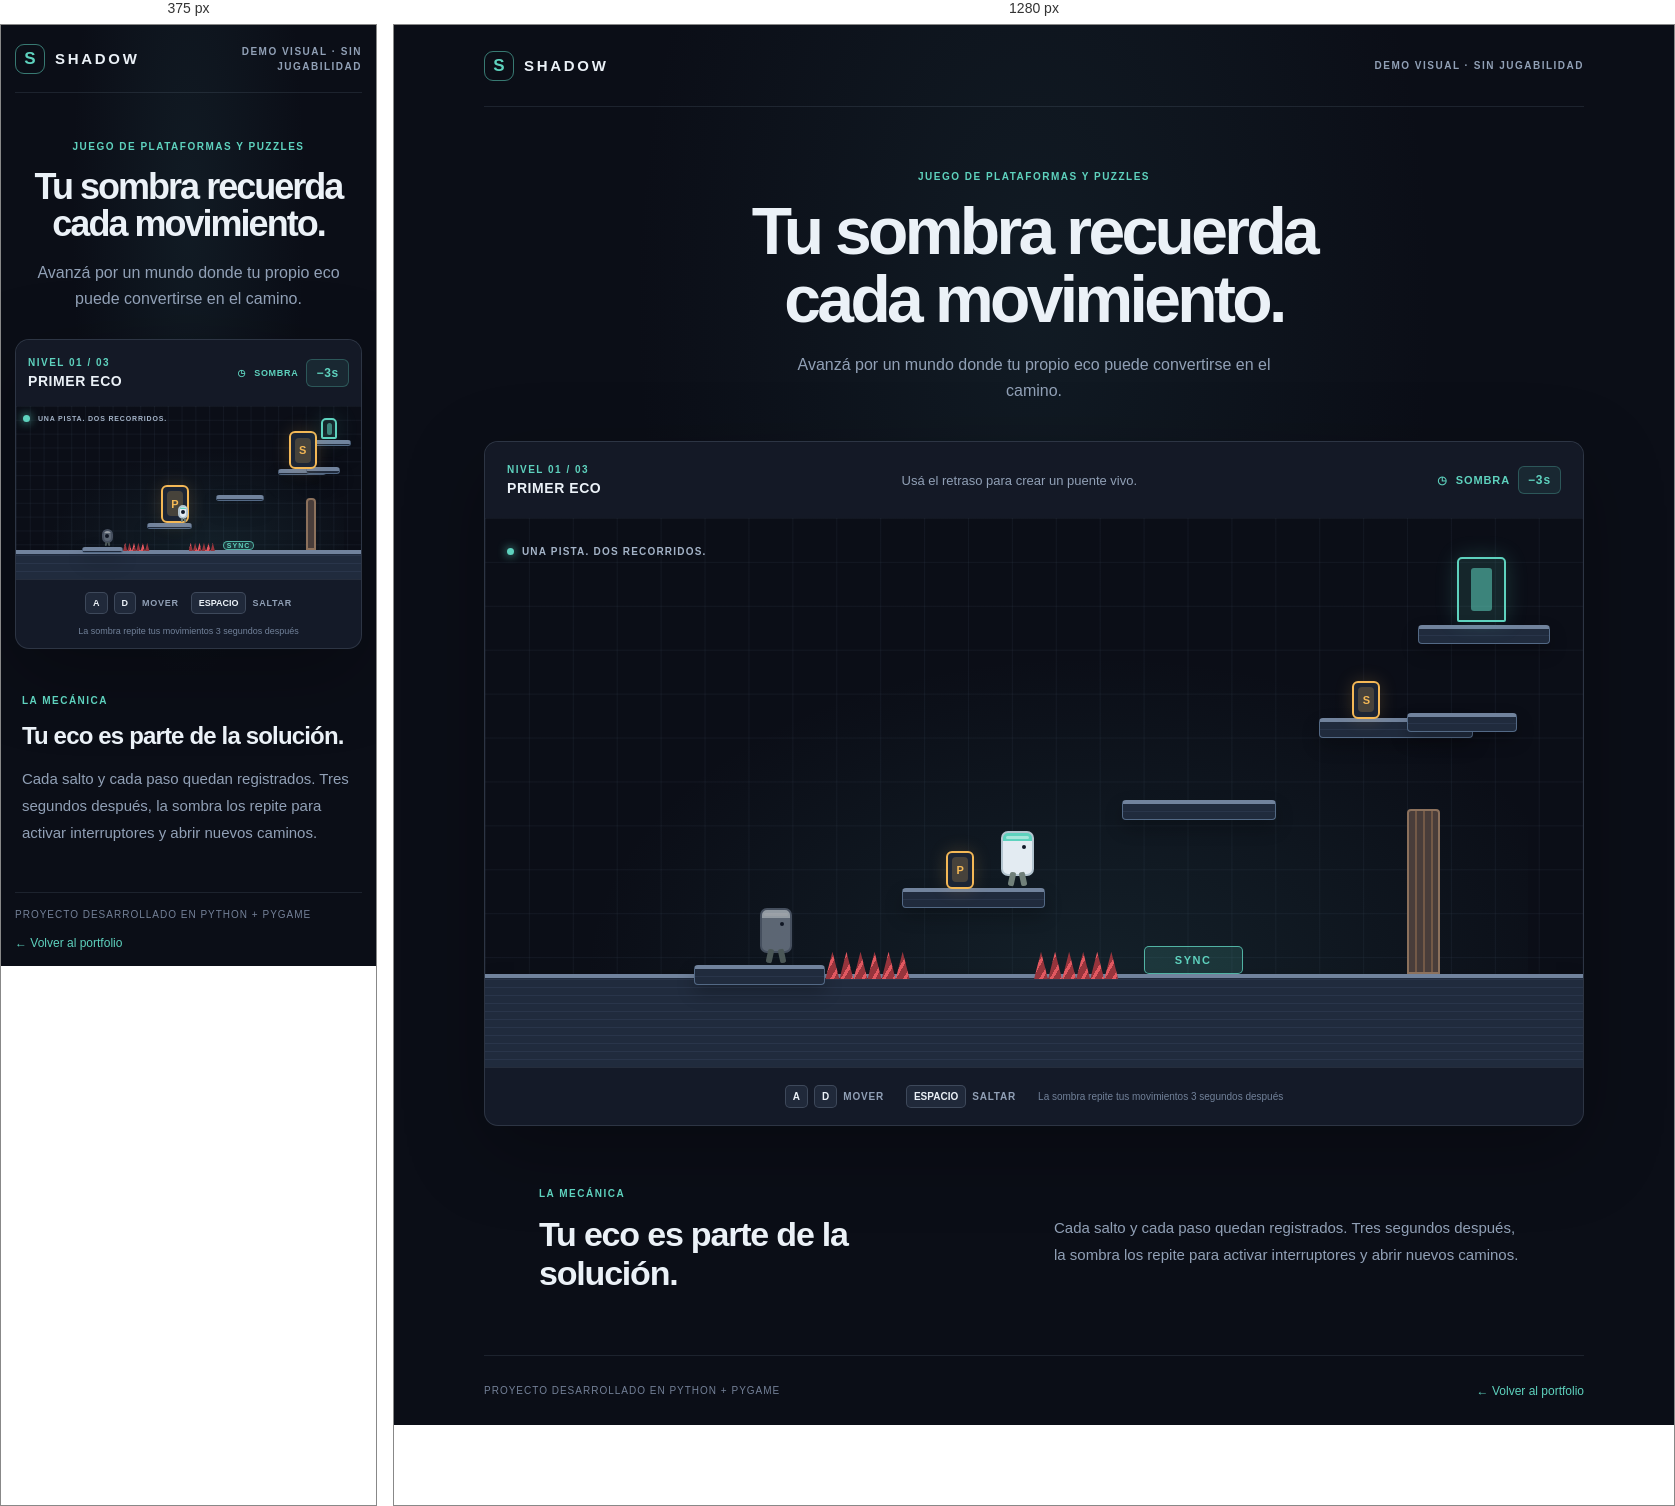
Rendered at 375 px and 1280 px, left to right.

<!-- file: index.html -->
<!DOCTYPE html>
<html lang="es">
<head>
    <meta charset="UTF-8">
    <meta name="viewport" content="width=device-width, initial-scale=1.0">
    <meta name="theme-color" content="#0b0e17">
    <title>SHADOW — Demo visual</title>
    <link rel="stylesheet" href="style.css">
</head>
<body>
    <main class="demo">
        <header class="site-header">
            <a class="wordmark" href="../../index.html" aria-label="Volver al portfolio">
                <span class="wordmark-icon" aria-hidden="true">S</span>
                SHADOW
            </a>
            <span class="demo-tag">DEMO VISUAL · SIN JUGABILIDAD</span>
        </header>

        <section class="intro" aria-labelledby="titulo">
            <p class="eyebrow">JUEGO DE PLATAFORMAS Y PUZZLES</p>
            <h1 id="titulo">Tu sombra recuerda<br>cada movimiento.</h1>
            <p class="intro-copy">Avanzá por un mundo donde tu propio eco puede convertirse en el camino.</p>
        </section>

        <section class="game" aria-label="Vista de muestra del juego Shadow">
            <header class="game-hud">
                <div class="level">
                    <span class="level-number">NIVEL 01 / 03</span>
                    <strong>PRIMER ECO</strong>
                </div>
                <p class="level-hint">Usá el retraso para crear un puente vivo.</p>
                <div class="delay"><span aria-hidden="true">◷</span> SOMBRA <strong>−3s</strong></div>
            </header>

            <div class="scene" role="img" aria-label="Jugador y sombra recorren plataformas con interruptores y una puerta de salida">
                <div class="scene-glow"></div>
                <div class="switch switch-shadow" aria-hidden="true"><span>S</span></div>
                <div class="switch switch-player" aria-hidden="true"><span>P</span></div>
                <div class="sync-zone" aria-hidden="true">SYNC</div>
                <div class="gate" aria-hidden="true"></div>
                <div class="exit" aria-hidden="true"><span></span></div>

                <div class="platform ground" aria-hidden="true"></div>
                <div class="platform platform-one" aria-hidden="true"></div>
                <div class="platform platform-two" aria-hidden="true"></div>
                <div class="platform platform-three" aria-hidden="true"></div>
                <div class="platform platform-four" aria-hidden="true"></div>
                <div class="platform platform-five" aria-hidden="true"></div>
                <div class="platform platform-six" aria-hidden="true"></div>
                <div class="hazards hazards-one" aria-hidden="true"></div>
                <div class="hazards hazards-two" aria-hidden="true"></div>

                <div class="character echo" aria-hidden="true">
                    <span class="body"><i class="eye"></i><i class="shine"></i></span>
                    <span class="leg leg-left"></span><span class="leg leg-right"></span>
                </div>
                <div class="character player" aria-hidden="true">
                    <span class="body"><i class="eye"></i><i class="shine"></i></span>
                    <span class="leg leg-left"></span><span class="leg leg-right"></span>
                </div>

                <div class="scene-caption"><span class="live-dot"></span> UNA PISTA. DOS RECORRIDOS.</div>
            </div>

            <footer class="game-controls" aria-label="Controles ilustrativos">
                <span class="control"><kbd>A</kbd><kbd>D</kbd> MOVER</span>
                <span class="control"><kbd>ESPACIO</kbd> SALTAR</span>
                <span class="control control-note">La sombra repite tus movimientos 3 segundos después</span>
            </footer>
        </section>

        <section class="about">
            <div>
                <p class="eyebrow">LA MECÁNICA</p>
                <h2>Tu eco es parte de la solución.</h2>
            </div>
            <p>Cada salto y cada paso quedan registrados. Tres segundos después, la sombra los repite para activar interruptores y abrir nuevos caminos.</p>
        </section>

        <footer class="page-footer">
            <span>PROYECTO DESARROLLADO EN PYTHON + PYGAME</span>
            <a href="../../index.html">← Volver al portfolio</a>
        </footer>
    </main>
</body>
</html>


/* @media block from style.css */
@media (max-width: 650px) {
    .demo {
        width: min(100% - 28px, 1100px);
    }

    .site-header {
        min-height: 68px;
    }

    .demo-tag {
        max-width: 150px;
        text-align: right;
        line-height: 1.5;
    }

    .intro {
        padding: 48px 0 28px;
    }

    .game-hud {
        min-height: 66px;
        gap: 10px;
        padding: 12px;
    }

    .level-hint {
        display: none;
    }

    .delay {
        font-size: 9px;
    }

    .game-controls {
        gap: 12px;
        font-size: 9px;
    }

    .control-note {
        width: 100%;
        justify-content: center;
        text-align: center;
    }

    .about {
        grid-template-columns: 1fr;
        gap: 16px;
        padding: 46px 2%;
    }

    .page-footer {
        align-items: flex-start;
        flex-direction: column;
        justify-content: center;
        padding: 16px 0;
    }
}